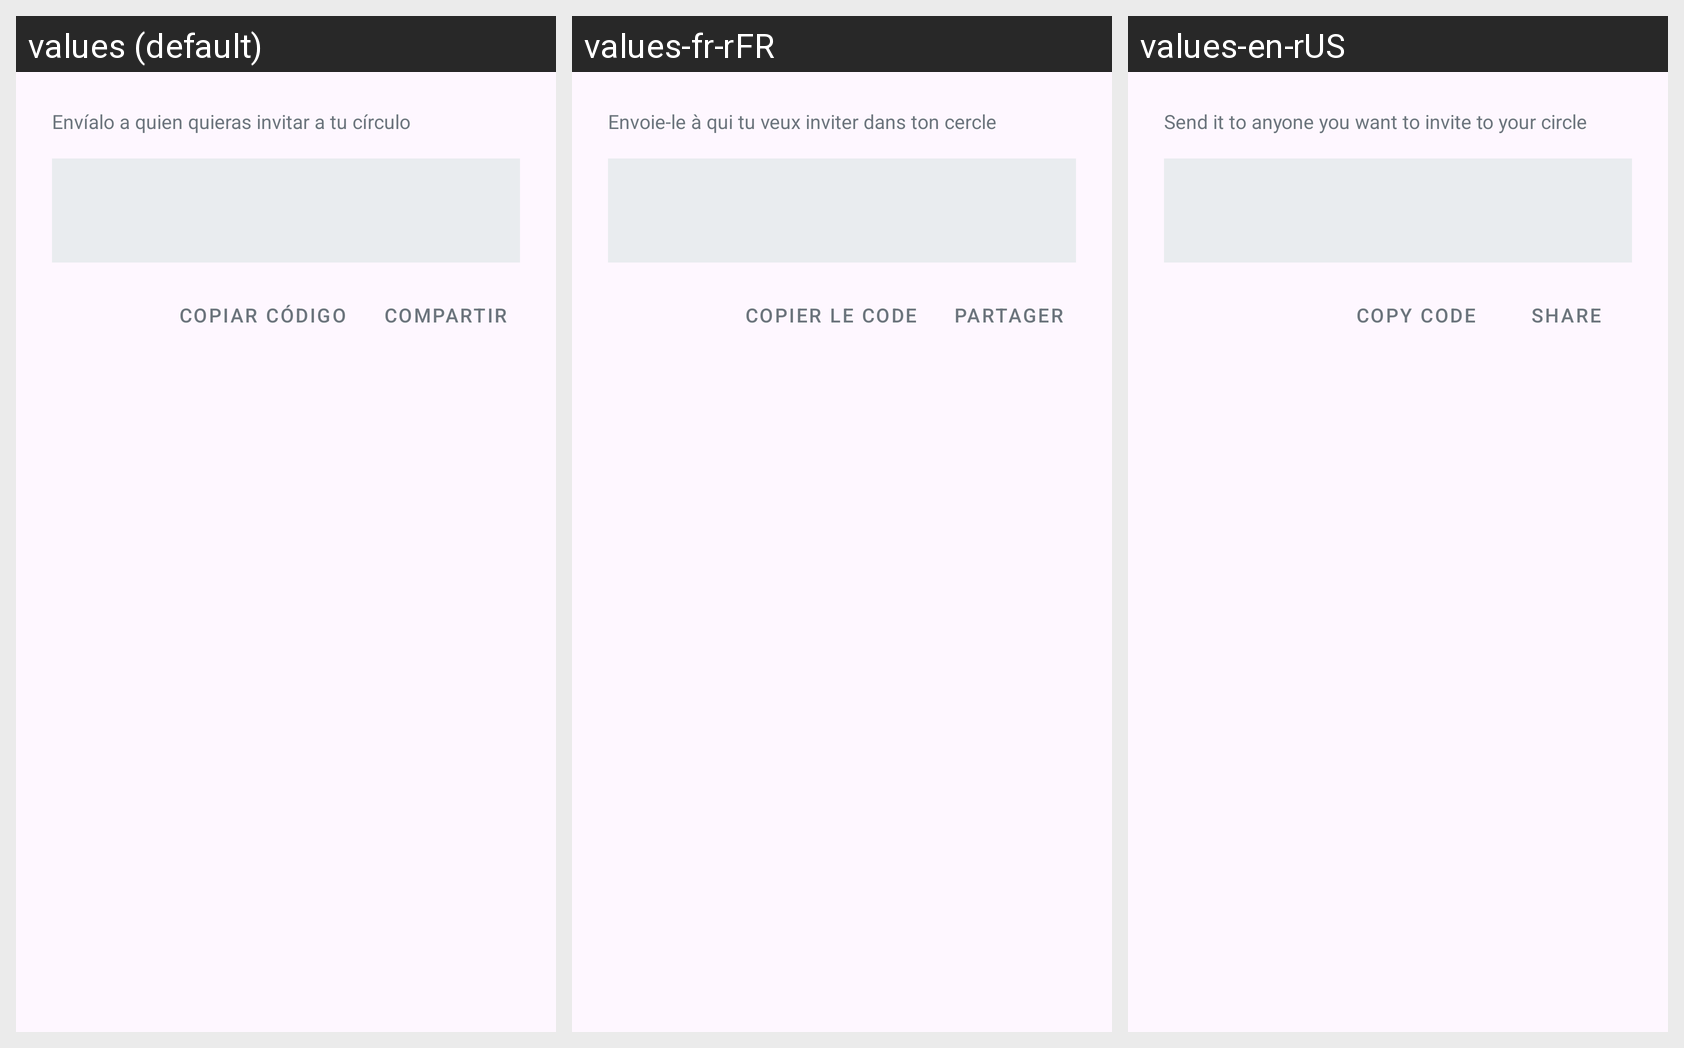

The same Android screen rendered under several of its app's locales, left to right. List the strings drawn on it with the default value and each locale's translation.
Android screen res/layout/dialog_invite_code.xml rendered under 3 locales, left to right: values (default), values-fr-rFR, values-en-rUS. Device: Nexus 5 (rendered at 1080×1920; each locale shown at half size, 540×960, under a caption strip naming it); theme Theme.Pace.
Strings drawn on this screen, with the default value and each locale's value (text and hints the layout hard-codes, and strings that could not be matched under every locale, appear in the picture but are not listed):

invite_code_subtitle
  values: Envíalo a quien quieras invitar a tu círculo
  values-fr-rFR: Envoie-le à qui tu veux inviter dans ton cercle
  values-en-rUS: Send it to anyone you want to invite to your circle

invite_code_copy
  values: Copiar código
  values-fr-rFR: Copier le code
  values-en-rUS: Copy code

invite_code_share
  values: Compartir
  values-fr-rFR: Partager
  values-en-rUS: Share
